Run: headless pygame with SDL's dummy video driver; simulated clock (each Clock.tick advances the game by its frame time, no real sleeping); random seed 0; keys injected as events and as key.get_pressed() state; no mouse input.
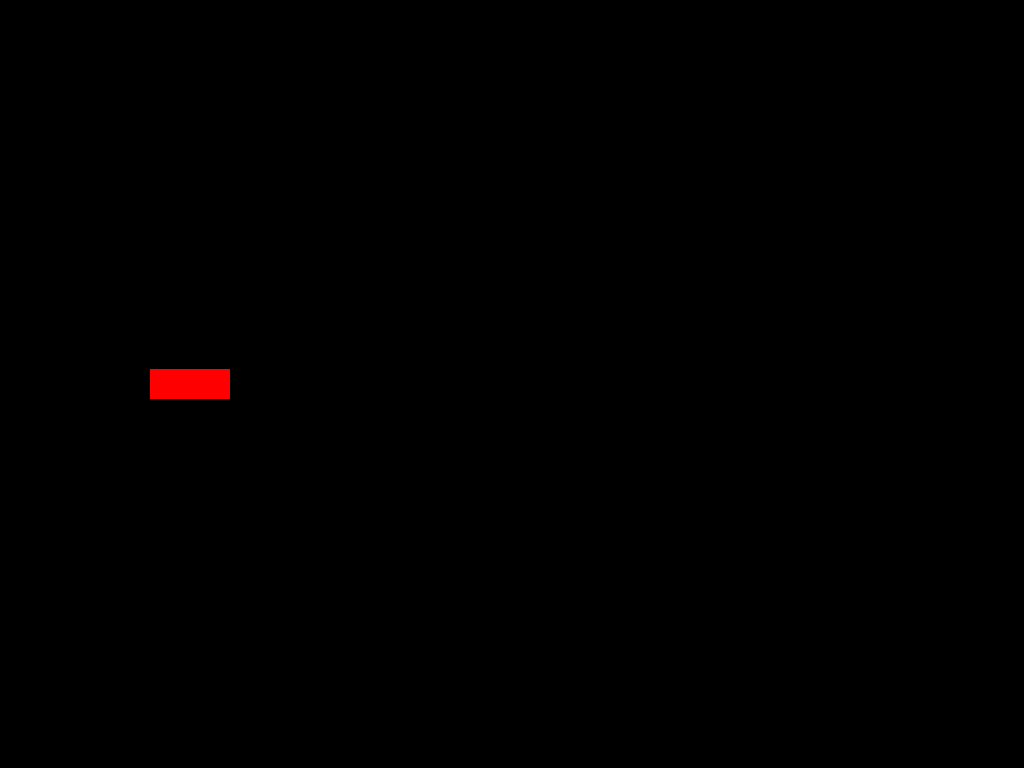
Frame 1 of 4 · flips 1–60 · no input
Frame 2 of 4 · flips 61–180 · tapped SPACE, RETURN · held RIGHT (→), D · screen unchanged from frame 1, image omitted
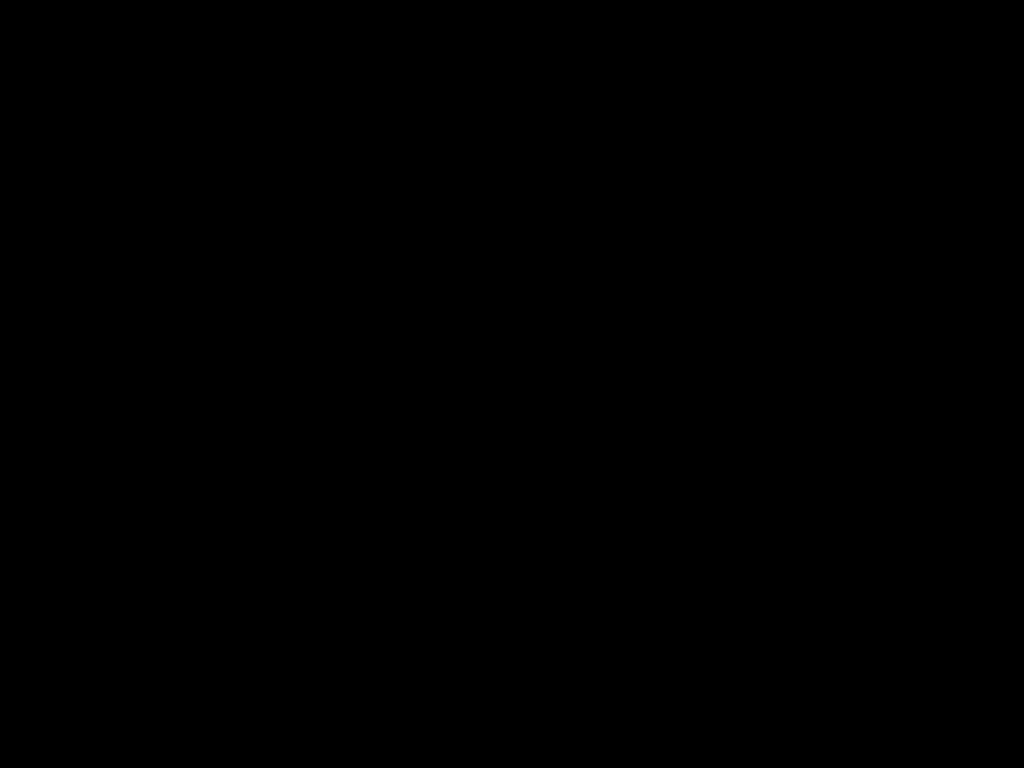
Frame 3 of 4 · flips 181–300 · held DOWN (↓), S
Frame 4 of 4 · flips 301–420 · held LEFT (←), A, UP (↑), W · screen same as frame 1, image omitted

The pygame program that drew these frames:

import pygame, sys
pygame.init()

#variables
sirkaObrazovky, vyskaObrazovky = pygame.display.Info().current_w, pygame.display.Info().current_h #získá šířku, výšku obrazovky
rozliseniObrazovky = (sirkaObrazovky,vyskaObrazovky)

sirkaRaketky = 80
vyskaRaketky = 30
barvaRaketky= (255,0,0)

poziceRaketkyY = vyskaObrazovky/2 - vyskaRaketky/2

rychlostRaketky = 5

barvaPozadí = (0,0,0)
 #zaklad
okno = pygame.display.set_mode(rozliseniObrazovky)
pygame.display.set_caption("Space Shooter")


run = True
while run:
    pygame.time.delay(10) #framerate

    for event in pygame.event.get():
        if event.type == pygame.QUIT:
            run = False
            sys.exit()
            
    stisknuteKlavesy = pygame.key.get_pressed()
    
    
    
    if stisknuteKlavesy[pygame.K_ESCAPE] == True: #Escape vypne všechno
        pygame.quit()
        sys.exit()

    # POHYB RAKETKY
        
    if stisknuteKlavesy[pygame.K_UP]: #POHYB NAHORU
        poziceRaketkyY = poziceRaketkyY - rychlostRaketky
    
    if stisknuteKlavesy[pygame.K_DOWN]: #POHYB DOLŮ
        poziceRaketkyY = poziceRaketkyY + rychlostRaketky
        
    okno.fill(barvaPozadí)
    pygame.draw.rect(okno, barvaRaketky, (150, poziceRaketkyY, sirkaRaketky, vyskaRaketky))
    pygame.display.update() 
